2-way image classification set "datasets" from GitHub (satwiksain305/SafeTread); label vocabulary: critical, healthy.

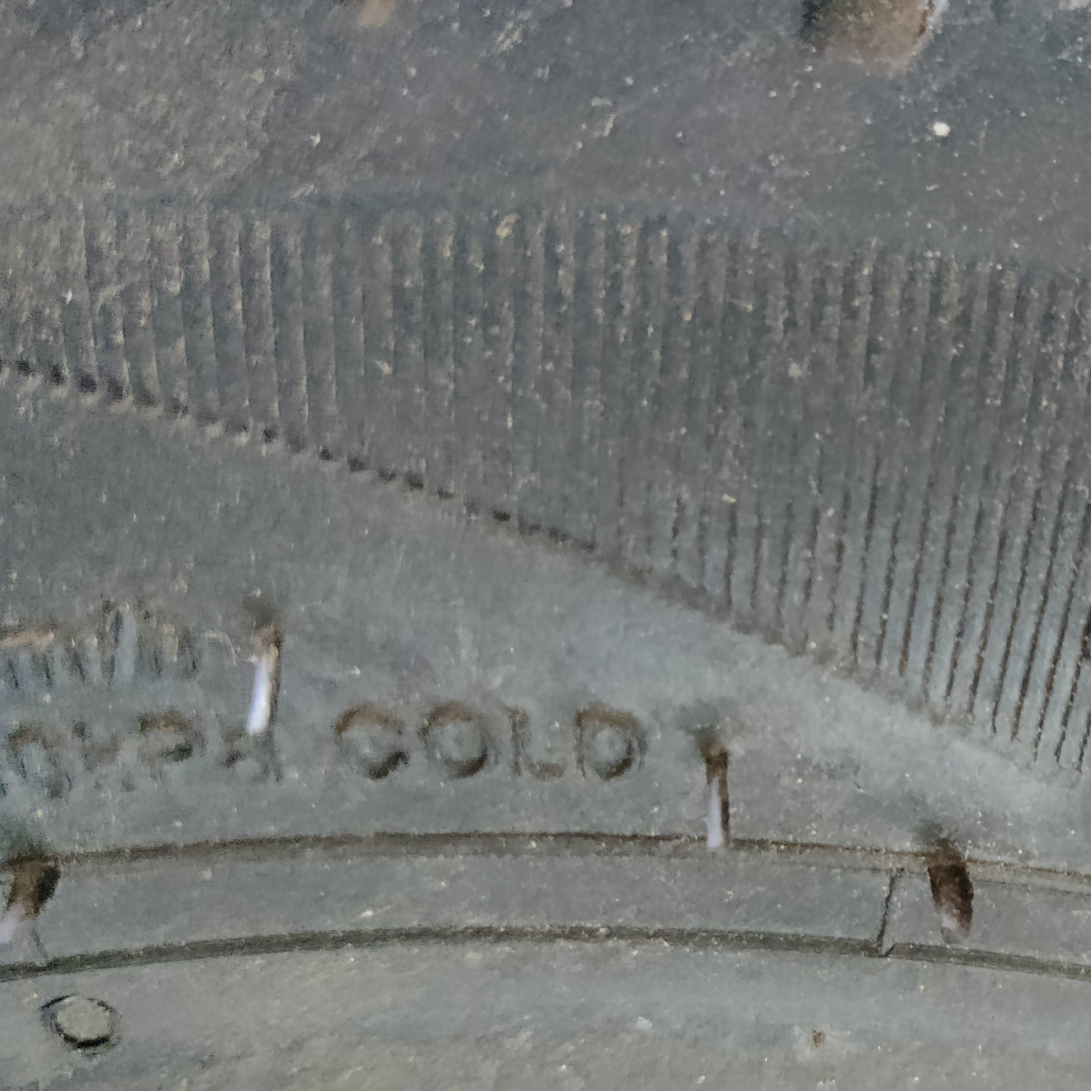
Label: healthy

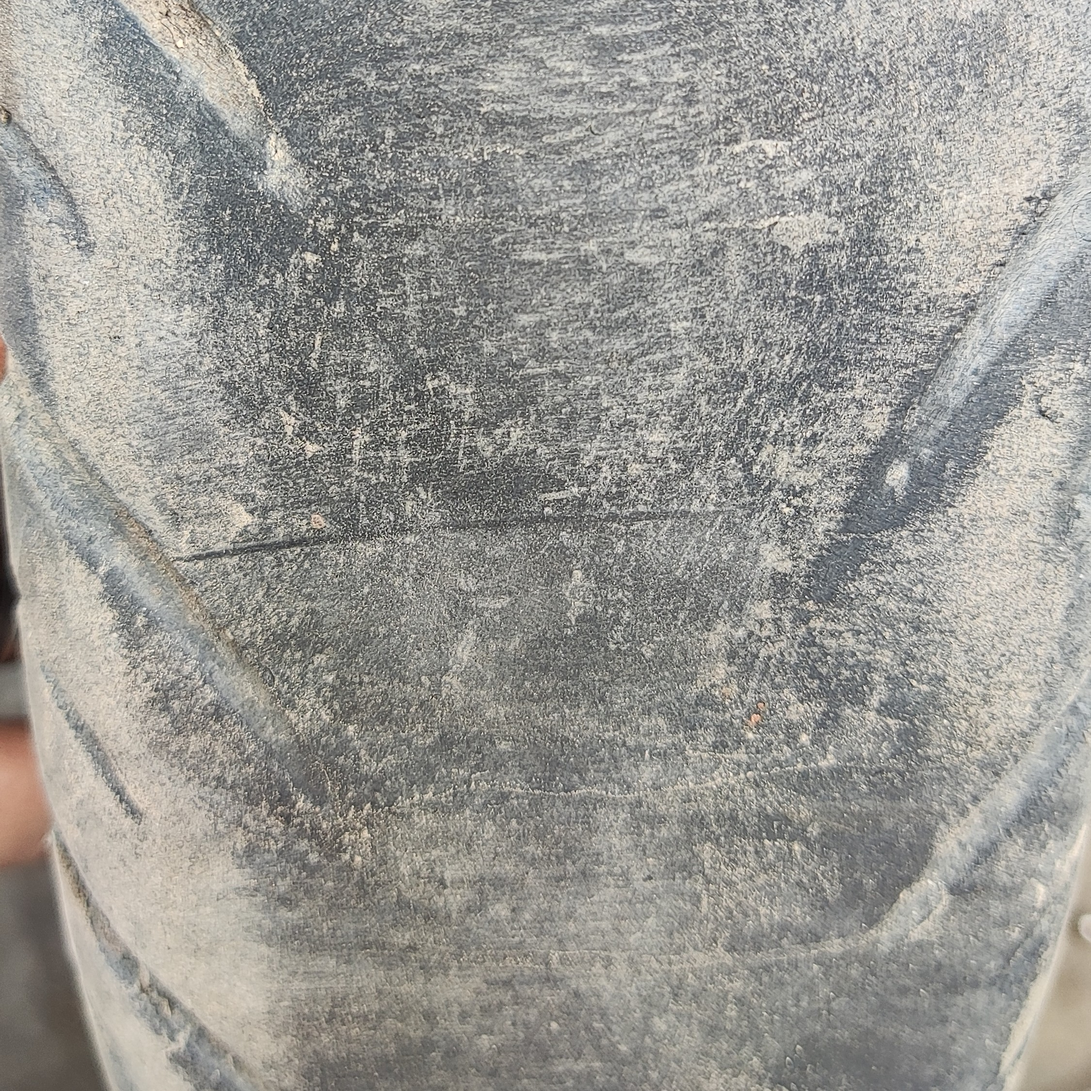
Label: critical

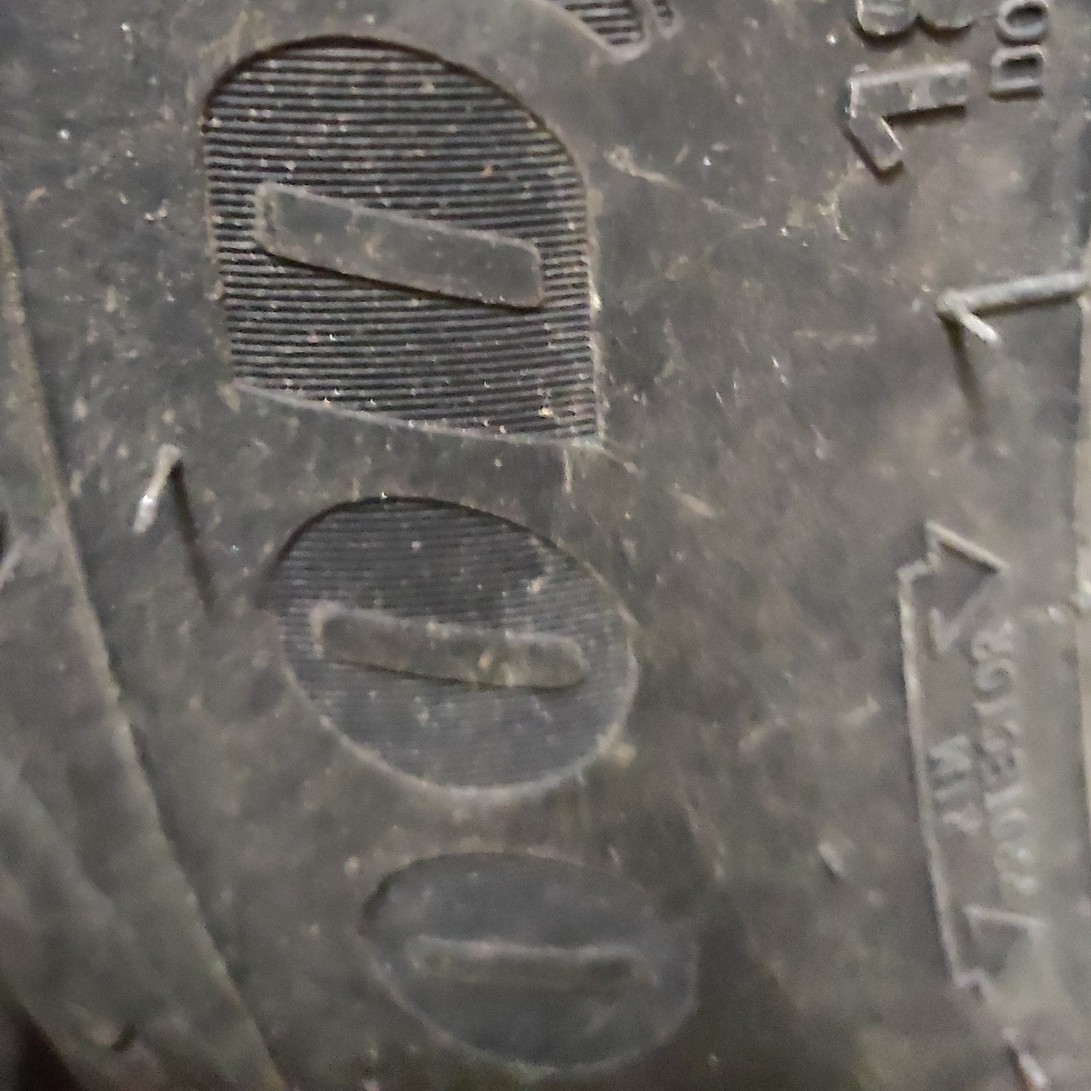
Label: healthy

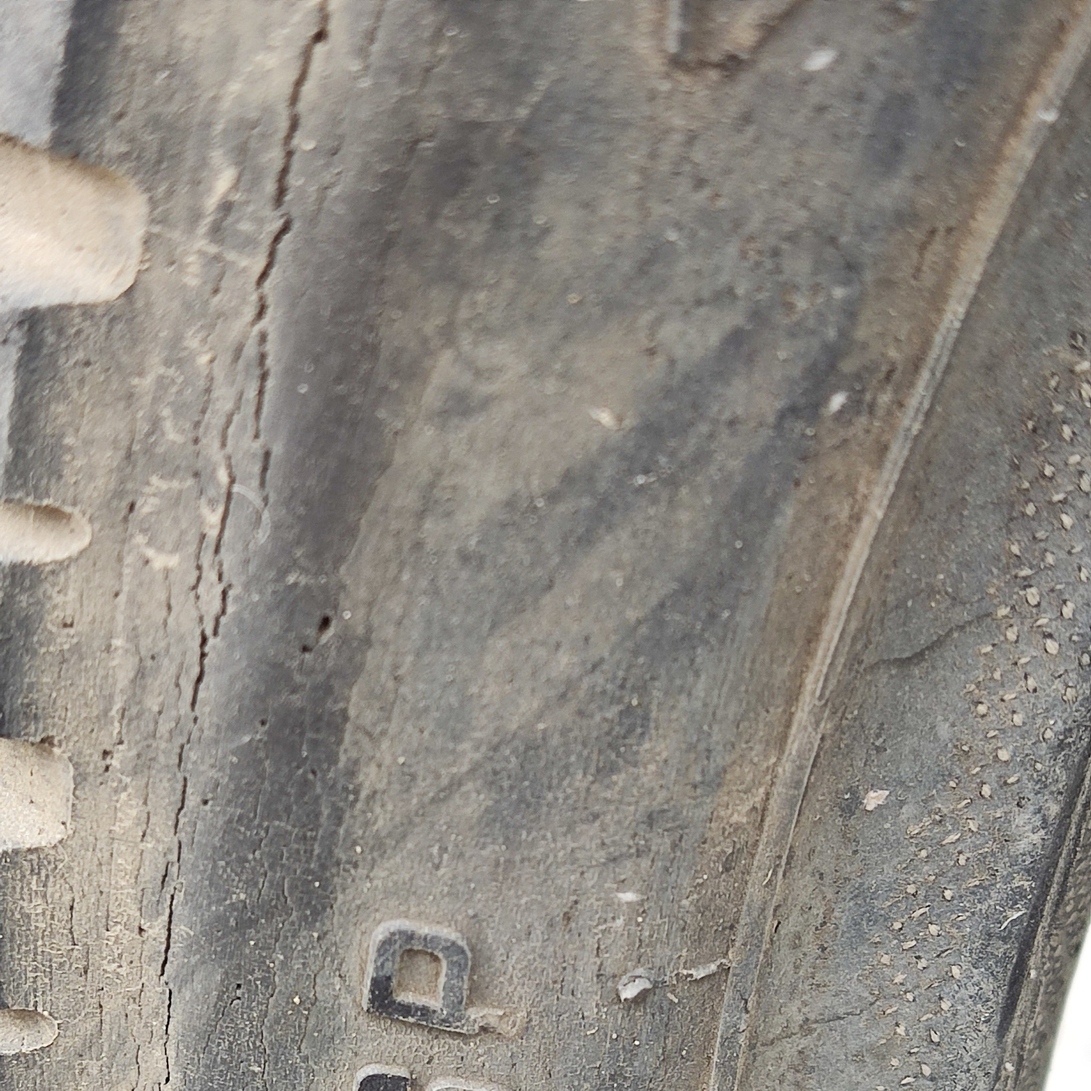
Label: critical

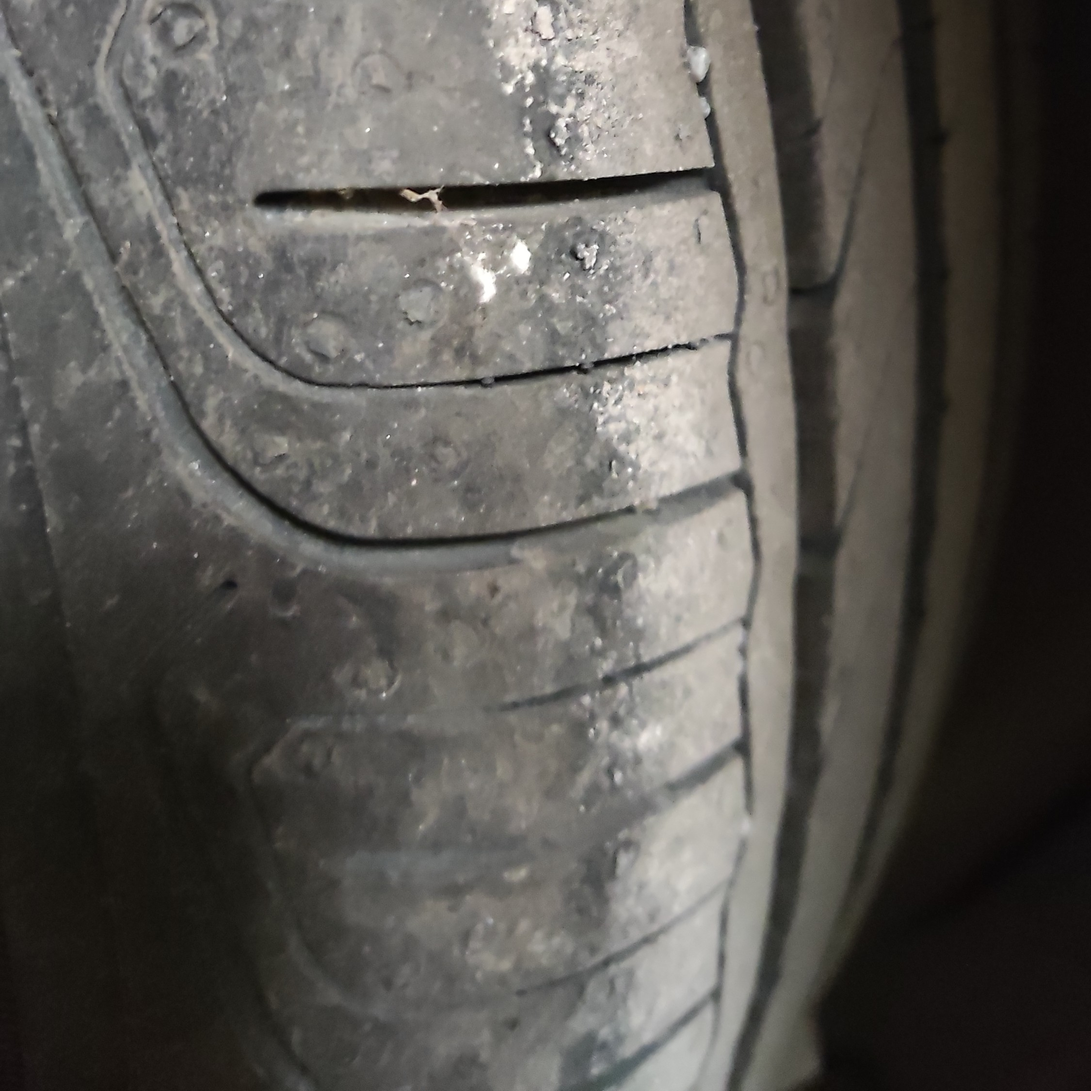
Label: healthy

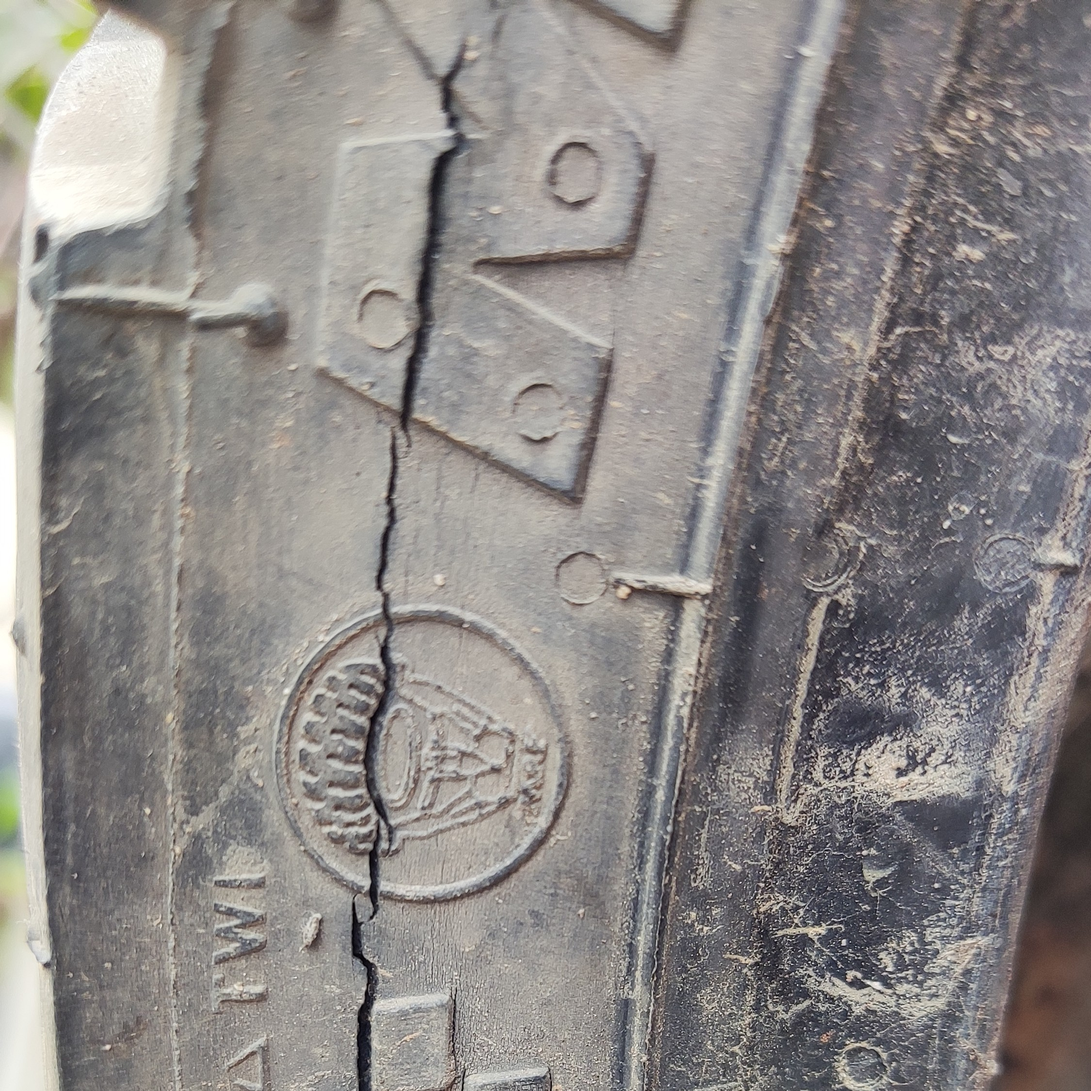
Label: critical
